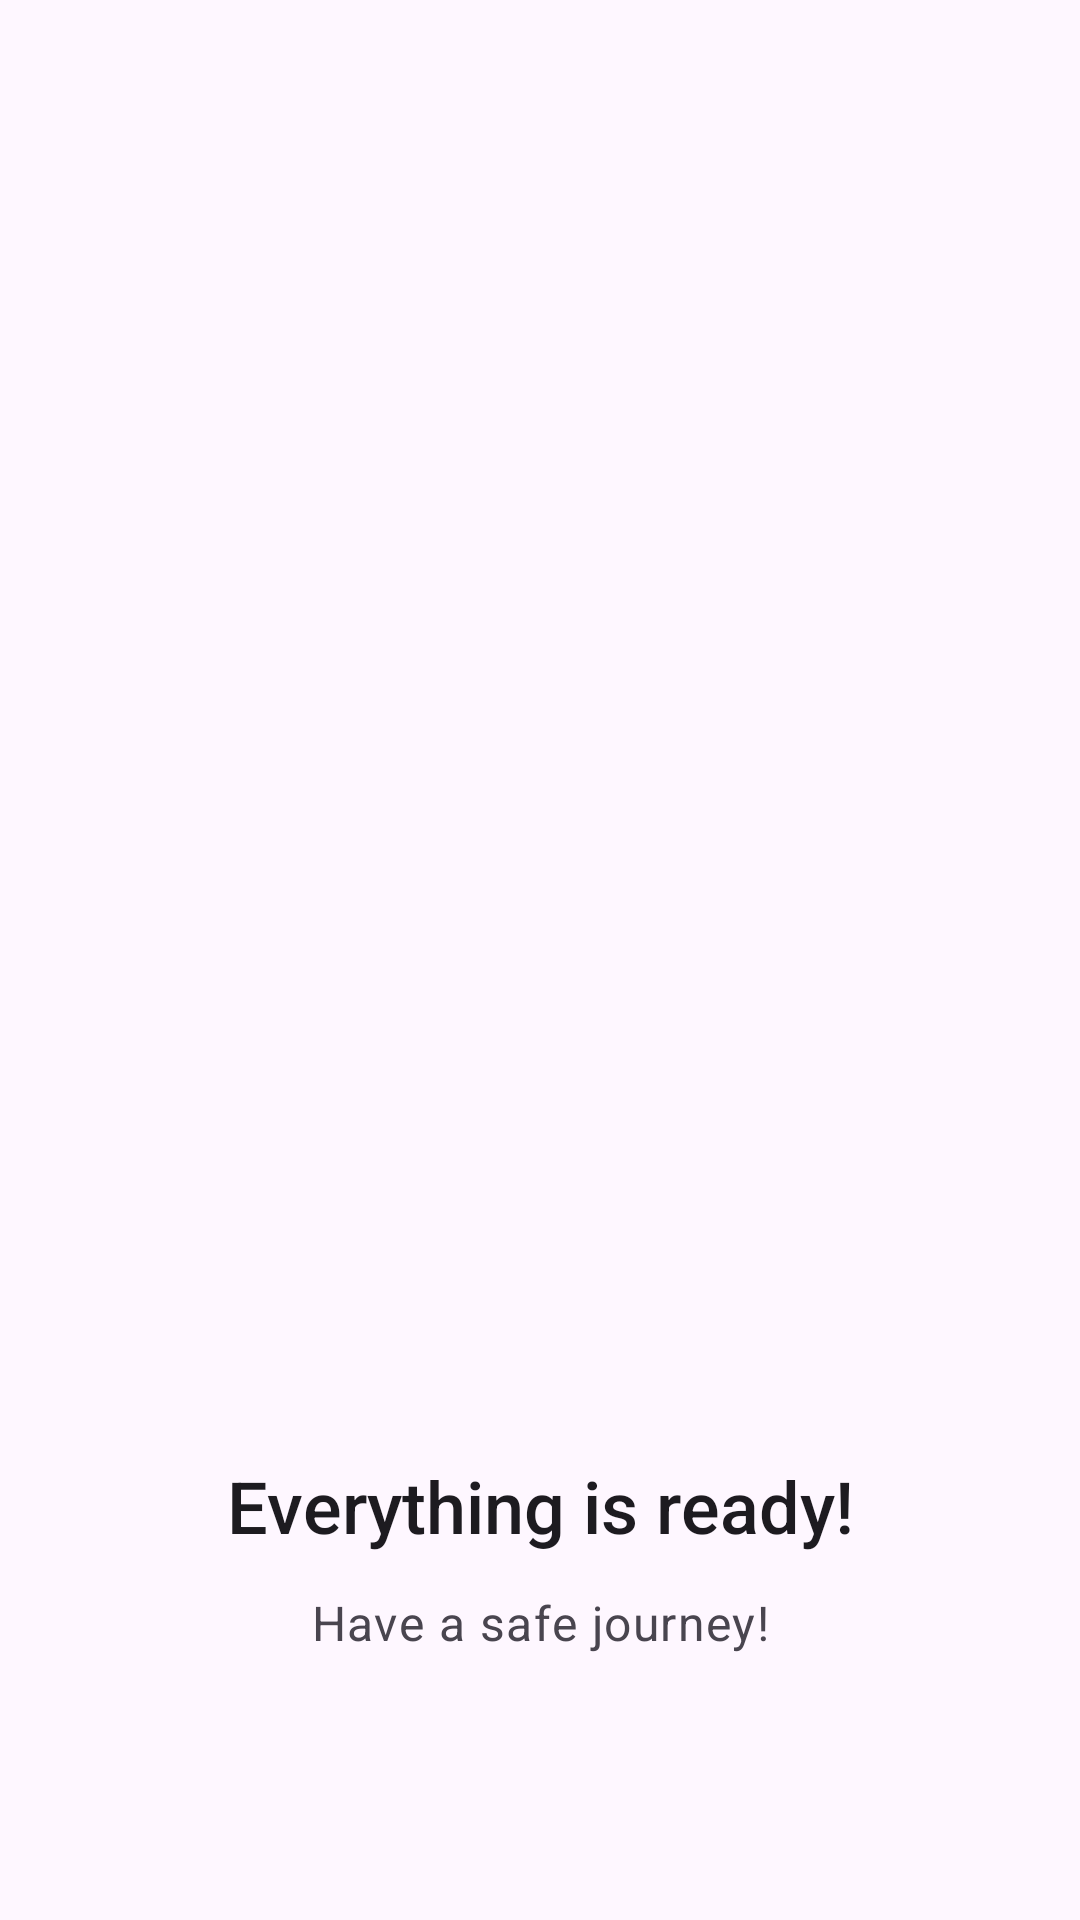

Reconstruct the res/layout file that produces this screen, plus the resources it refers to.
<!-- AndroidManifest.xml: application theme Theme.BetterTuke -->
<!-- res/layout/fragment_finish_on_board.xml -->
<?xml version="1.0" encoding="utf-8"?>
<androidx.constraintlayout.widget.ConstraintLayout xmlns:android="http://schemas.android.com/apk/res/android"
    xmlns:app="http://schemas.android.com/apk/res-auto"
    xmlns:tools="http://schemas.android.com/tools"
    android:layout_width="match_parent"
    android:layout_height="match_parent"
    tools:context=".UpdateAndOnBoardScreen.FirstOnBoard">

    <androidx.constraintlayout.helper.widget.Flow
        android:id="@+id/flow3"
        android:layout_width="match_parent"
        android:layout_height="match_parent"
        android:orientation="vertical"
        app:constraint_referenced_ids="imageView,constraintLayout"
        app:flow_horizontalAlign="center"
        app:flow_verticalAlign="center"
        app:flow_verticalGap="16dp"
        app:flow_verticalStyle="packed"
        app:flow_wrapMode="chain"
        app:layout_constraintBottom_toBottomOf="parent"
        app:layout_constraintEnd_toEndOf="parent"
        app:layout_constraintHorizontal_bias="0.0"
        app:layout_constraintStart_toStartOf="parent"
        app:layout_constraintTop_toTopOf="parent"
        app:layout_constraintVertical_bias="0.0" />

    <ImageView
        android:id="@+id/imageView"
        android:layout_width="326dp"
        android:layout_height="381dp"
        android:contentDescription="@string/FinishIllustration"
        android:padding="40dp"
        android:src="@drawable/launch_illustration"
        tools:layout_editor_absoluteX="42dp"
        tools:layout_editor_absoluteY="259dp" />

    <androidx.constraintlayout.widget.ConstraintLayout
        android:id="@+id/constraintLayout"
        android:layout_width="wrap_content"
        android:layout_height="wrap_content"
        android:maxWidth="480dp"
        android:paddingStart="32dp"
        android:paddingEnd="32dp">

        <TextView
            android:id="@+id/textView4"
            android:layout_width="wrap_content"
            android:layout_height="wrap_content"
            android:gravity="center"
            android:text="@string/OnBoardFinTitle"
            android:textAppearance="@style/TextAppearance.BetterTuke.ScreenTitle"
            app:layout_constrainedWidth="true"
            app:layout_constraintEnd_toEndOf="parent"
            app:layout_constraintStart_toStartOf="parent"
            app:layout_constraintTop_toTopOf="parent" />

        <TextView
            android:id="@+id/textView7"
            android:layout_width="wrap_content"
            android:layout_height="wrap_content"
            android:layout_marginTop="12dp"
            android:gravity="center"
            android:text="@string/OnBoardFinDesc"
            android:textAppearance="?attr/textAppearanceBodyLarge"
            android:textColor="?attr/colorOnSurfaceVariant"
            app:layout_constrainedWidth="true"
            app:layout_constraintEnd_toEndOf="parent"
            app:layout_constraintStart_toStartOf="parent"
            app:layout_constraintTop_toBottomOf="@+id/textView4" />
    </androidx.constraintlayout.widget.ConstraintLayout>

</androidx.constraintlayout.widget.ConstraintLayout>
<!-- resources referenced by this layout -->
<resources>
  <string name="FinishIllustration">Finish illustration</string>
  <string name="OnBoardFinDesc">Have a safe journey!</string>
  <string name="OnBoardFinTitle">Everything is ready!</string>
  <style name="TextAppearance.BetterTuke.ScreenTitle" parent="TextAppearance.Material3.HeadlineSmall">
          <item name="android:fontFamily">sans-serif-medium</item>
          <item name="fontFamily">sans-serif-medium</item>
          <item name="android:textColor">?attr/colorOnSurface</item>
      </style>
  <style name="Theme.BetterTuke" parent="Base.Theme.BetterTuke" />
  <style name="Base.Theme.BetterTuke" parent="Theme.Material3.DayNight.NoActionBar">
          
          <item name="android:listDivider">@drawable/list_divider</item>
          
          <item name="popupMenuBackground">@drawable/popup_menu_background</item>
      </style>
  <!-- drawable list_divider (drawable) -->
  <?xml version="1.0" encoding="utf-8"?>
  <shape xmlns:android="http://schemas.android.com/apk/res/android" android:shape="rectangle">
      <solid android:color="?attr/colorOutlineVariant" />
      <size android:height="1dp" />
  </shape>
  <!-- drawable popup_menu_background (drawable) -->
  <?xml version="1.0" encoding="utf-8"?>
  <shape xmlns:android="http://schemas.android.com/apk/res/android" android:shape="rectangle">
      <corners android:radius="16dp" />
      <solid android:color="?attr/colorSurfaceContainer" />
      <padding
          android:bottom="6dp"
          android:top="6dp" />
  </shape>
</resources>
